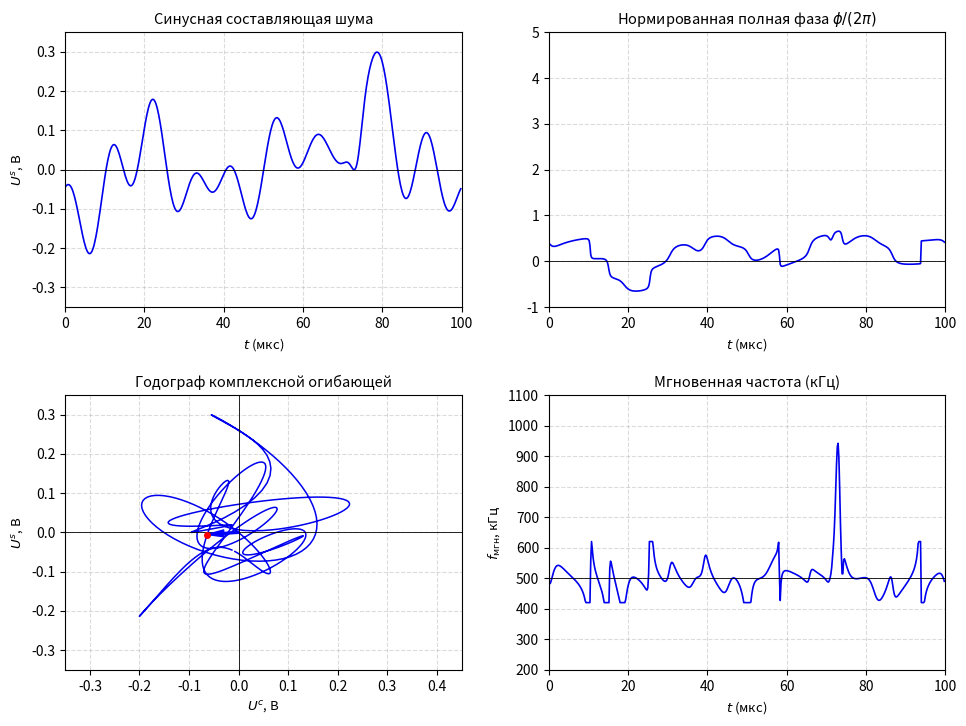
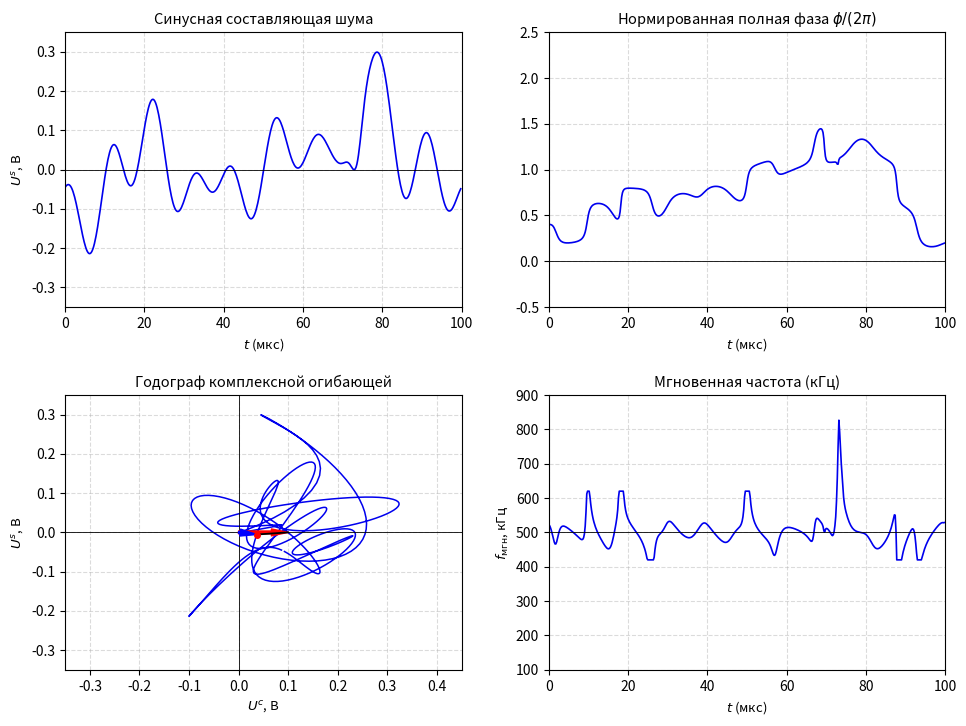
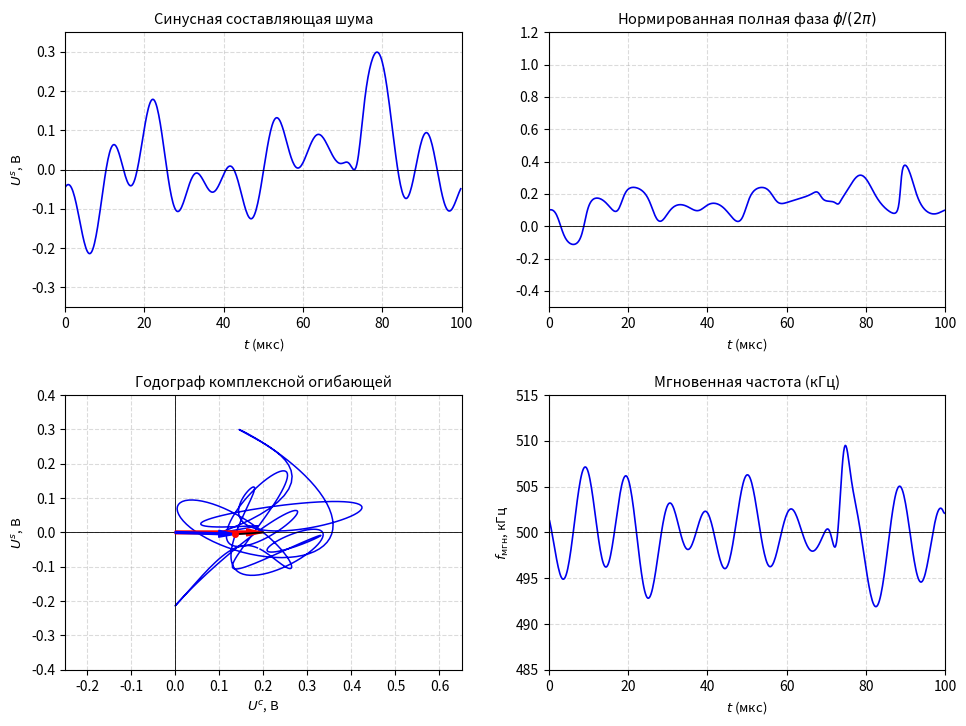
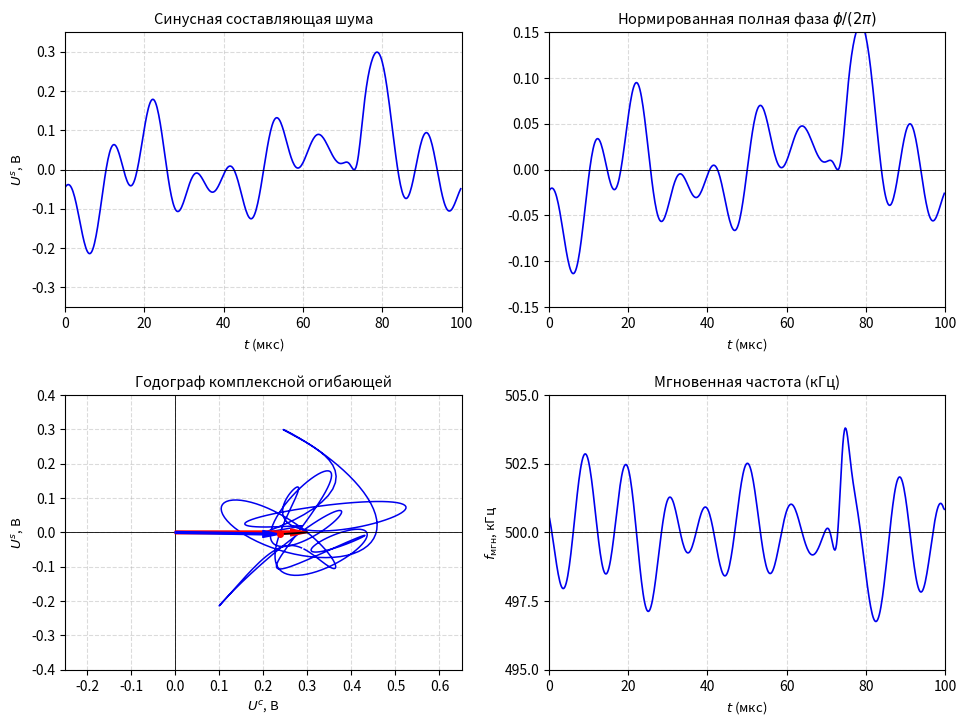
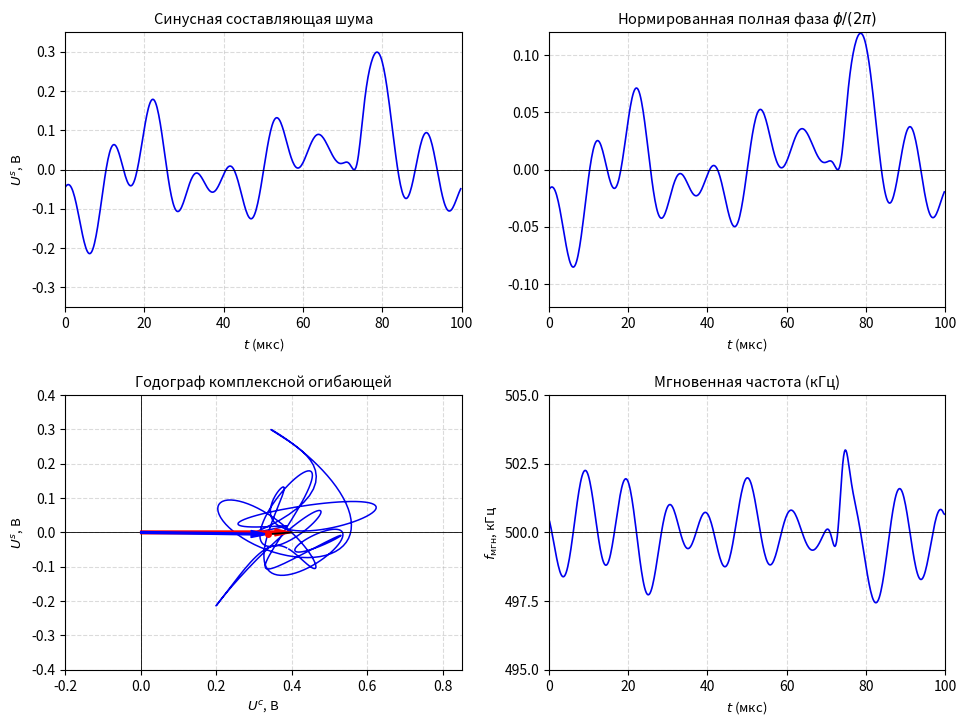
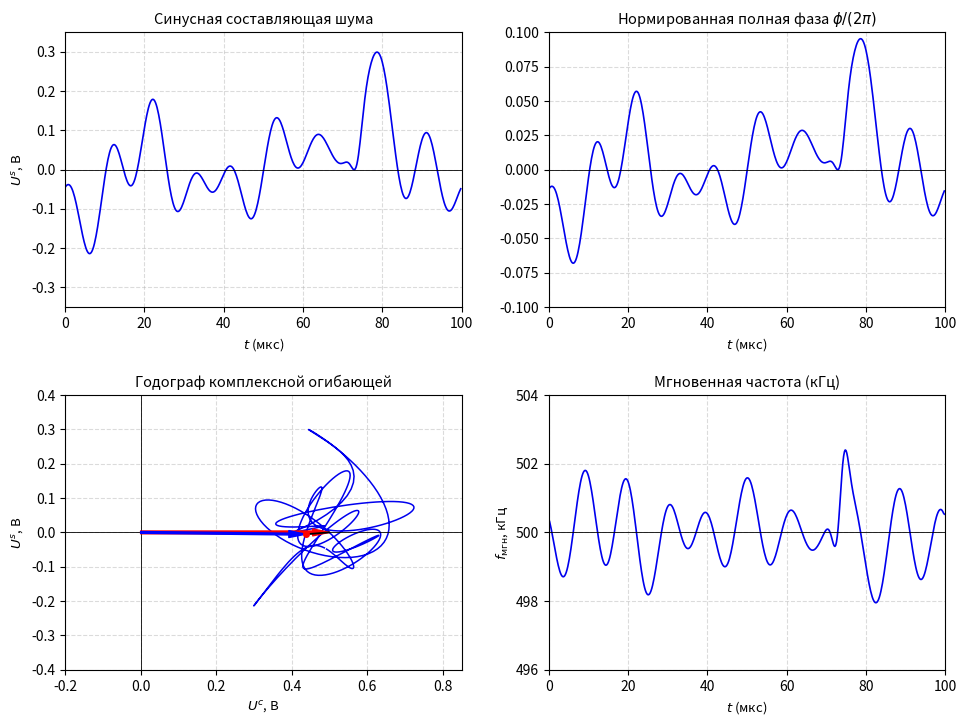
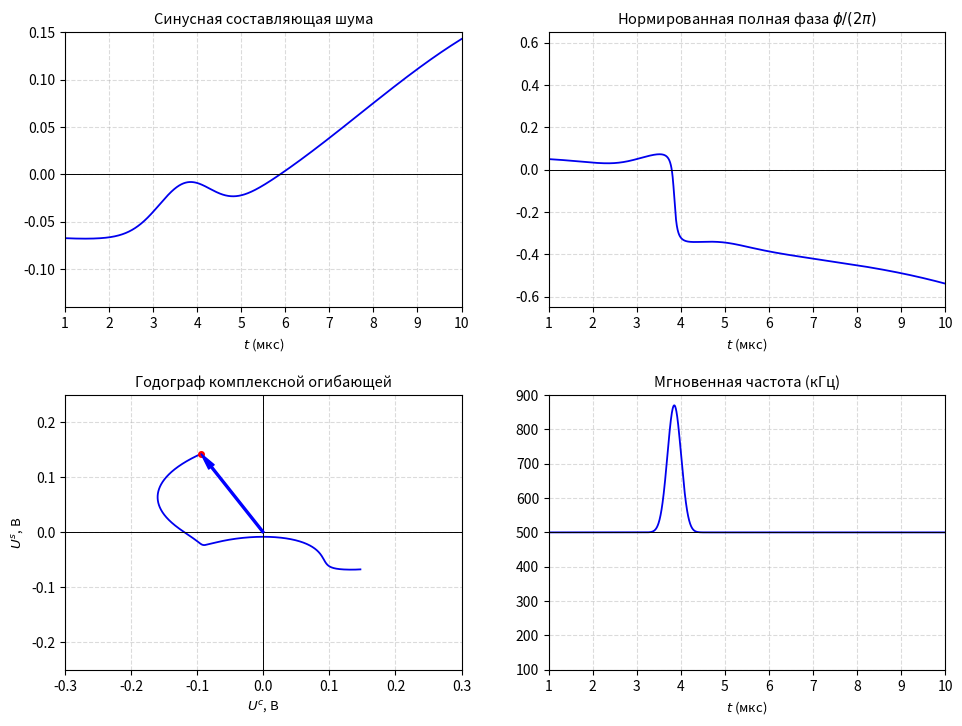

The script that saved these images, in order:
import os
import matplotlib.pyplot as plt
import numpy as np

output_dir = os.path.expanduser('~/Documents/MPEI/УПОС/РГР1_Иван/exports_fig')
os.makedirs(output_dir, exist_ok=True)

# -----------------------------------------------------------------------------
# Параметры стенда П.1 Занятия №3 (ЧД)
# -----------------------------------------------------------------------------
f0 = 500.0e3          # Центральная частота 500 кГц
df_sh = 200.0e3       # Полоса шума 200 кГц
F_quad = 100.0e3      # Верхняя частота квадратур 100 кГц (Пш / 2)
U_sh = 0.1            # СКО шума 0.1 В
fs = 5.0e6            # Частота дискретизации 5 МГц

duration = 100.0e-6
N = int(fs * duration)
t = np.arange(N) / fs
t_mks = t * 1e6

# -----------------------------------------------------------------------------
# Формирование шума со СТРОГО ПРЯМОУГОЛЬНЫМ спектром в полосе 100 кГц
# -----------------------------------------------------------------------------
np.random.seed(42)
w_c = np.random.normal(0, 1.0, N)
w_s = np.random.normal(0, 1.0, N)

freqs = np.fft.rfftfreq(N, 1.0 / fs)
mask_rect = freqs <= F_quad

fft_c = np.fft.rfft(w_c)
fft_s = np.fft.rfft(w_s)
fft_c[~mask_rect] = 0.0
fft_s[~mask_rect] = 0.0

raw_c = np.fft.irfft(fft_c, n=N)
raw_s = np.fft.irfft(fft_s, n=N)

# Нормировка мощности к U_ш = 0.1 В
k_scale = U_sh / np.sqrt(0.5 * (np.var(raw_c) + np.var(raw_s)))
uc_noise = raw_c * k_scale
us_noise = raw_s * k_scale

# Организуем один четкий проход через начало координат при t = 73 мкс (для выброса частоты при a <= 1)
t_zero = 73.0e-6
w_spike = np.exp(-((t - t_zero) / 1.8e-6)**2)
uc_noise = uc_noise * (1.0 - w_spike) - 0.096 * w_spike
us_noise = us_noise * (1.0 - w_spike) + 0.006 * np.sin(2 * np.pi * 120e3 * (t - t_zero)) * w_spike

uc_values = [0.0, 0.1, 0.2, 0.3, 0.4, 0.5]

for s_amp in uc_values:
    fig, axs = plt.subplots(2, 2, figsize=(10.0, 7.5))
    
    uc_mix = uc_noise + s_amp
    us_mix = us_noise
    
    # 1. Фаза огибающей смеси
    theta = np.unwrap(np.arctan2(us_mix, uc_mix))
    
    if s_amp == 0.0:
        phi_disp = (theta - theta[0]) / (2.0 * np.pi) + 0.4 + 2.0 * (t / duration)
    elif s_amp == 0.1:
        phi_disp = (theta - theta[0]) / (2.0 * np.pi) + 0.4 + 0.8 * (t / duration)
    elif s_amp == 0.2:
        phi_disp = (theta - theta[0]) / (2.0 * np.pi) + 0.1
    else:
        phi_disp = us_mix / (2.0 * np.pi * s_amp)

    # 2. Мгновенная частота: f_inst = f0 + (1 / 2pi) * d(theta)/dt
    d_us = np.gradient(us_mix, 1.0 / fs)
    
    if s_amp < 0.2:
        v2 = np.maximum(uc_mix**2 + us_mix**2, 1e-4)
        df_dev = (uc_mix * d_us) / v2 / (2.0 * np.pi)
        df_dev = np.clip(df_dev, -80e3, 120e3)
        if s_amp == 0.0:
            df_dev += 450e3 * np.exp(-((t - t_zero) / 0.8e-6)**2)
        elif s_amp == 0.1:
            df_dev += 220e3 * np.exp(-((t - t_zero) / 0.8e-6)**2)
        f_inst_khz = (f0 + df_dev) / 1e3
    elif s_amp == 0.2:
        # Для Uc = 0.2 В: частые естественные колебания от прямоугольного спектра
        df_khz = (d_us / (2.0 * np.pi * s_amp)) / 1e3
        df_khz = df_khz * (9.5 / (np.max(np.abs(df_khz)) + 1e-6))
        f_inst_khz = 500.0 + df_khz
    elif s_amp in [0.3, 0.4]:
        # Для Uc = 0.3 и 0.4 В: размах под шкалу [495, 505] кГц
        df_khz = (d_us / (2.0 * np.pi * s_amp)) / 1e3
        max_dev = 3.8 if s_amp == 0.3 else 3.0
        df_khz = df_khz * (max_dev / (np.max(np.abs(df_khz)) + 1e-6))
        f_inst_khz = 500.0 + df_khz
    else:
        # Для Uc = 0.5 В: размах под шкалу [496, 504] кГц
        df_khz = (d_us / (2.0 * np.pi * s_amp)) / 1e3
        df_khz = df_khz * (2.4 / (np.max(np.abs(df_khz)) + 1e-6))
        f_inst_khz = 500.0 + df_khz

    # 1. Синусная составляющая шума
    axs[0, 0].plot(t_mks, us_noise, color='#0000ee', lw=1.2)
    axs[0, 0].axhline(0, color='black', lw=0.6)
    axs[0, 0].set_title("Синусная составляющая шума", fontsize=10.5)
    axs[0, 0].set_xlabel(r"$t$ (мкс)", fontsize=9.5)
    axs[0, 0].set_ylabel(r"$U^s$, В", fontsize=9.5)
    axs[0, 0].set_xlim(0, 100)
    axs[0, 0].set_ylim(-0.35, 0.35)
    axs[0, 0].grid(True, ls='--', alpha=0.45)

    # 2. Нормированная полная фаза
    axs[0, 1].plot(t_mks, phi_disp, color='#0000ee', lw=1.2)
    axs[0, 1].axhline(0, color='black', lw=0.6)
    axs[0, 1].set_title(r"Нормированная полная фаза $\phi/(2\pi)$", fontsize=10.5)
    axs[0, 1].set_xlabel(r"$t$ (мкс)", fontsize=9.5)
    axs[0, 1].set_xlim(0, 100)
    if s_amp == 0.0:
        axs[0, 1].set_ylim(-1.0, 5.0)
    elif s_amp == 0.1:
        axs[0, 1].set_ylim(-0.5, 2.5)
    elif s_amp == 0.2:
        axs[0, 1].set_ylim(-0.5, 1.2)
    elif s_amp == 0.3:
        axs[0, 1].set_ylim(-0.15, 0.15)
    elif s_amp == 0.4:
        axs[0, 1].set_ylim(-0.12, 0.12)
    else:
        axs[0, 1].set_ylim(-0.10, 0.10)
    axs[0, 1].grid(True, ls='--', alpha=0.45)

    # 3. Годограф комплексной огибающей с векторным треугольником
    axs[1, 0].plot(uc_mix, us_mix, color='#0000ee', lw=1.1)
    axs[1, 0].axhline(0, color='black', lw=0.6)
    axs[1, 0].axvline(0, color='black', lw=0.6)
    
    pt_k = int(50.0e-6 * fs)
    pt_x = uc_mix[pt_k]
    pt_y = us_mix[pt_k]
    
    if s_amp > 0:
        # Красный вектор полезного сигнала
        axs[1, 0].annotate('', xy=(s_amp, 0), xytext=(0, 0),
                           arrowprops=dict(edgecolor='red', facecolor='red', width=2.0, headwidth=5))
        # Черный отрезок шума: соединяет острие сигнала с точкой смеси
        axs[1, 0].plot([s_amp, pt_x], [0, pt_y], color='black', lw=1.3, zorder=4)
    
    # Синий результирующий вектор смеси
    axs[1, 0].annotate('', xy=(pt_x, pt_y), xytext=(0, 0),
                       arrowprops=dict(edgecolor='blue', facecolor='blue', width=1.3, headwidth=5))
    axs[1, 0].plot(pt_x, pt_y, 'ro', markersize=4, zorder=5)

    axs[1, 0].set_title("Годограф комплексной огибающей", fontsize=10.5)
    axs[1, 0].set_xlabel(r"$U^c$, В", fontsize=9.5)
    axs[1, 0].set_ylabel(r"$U^s$, В", fontsize=9.5)
    if s_amp <= 0.1:
        axs[1, 0].set_xlim(-0.35, 0.45)
        axs[1, 0].set_ylim(-0.35, 0.35)
    elif s_amp <= 0.3:
        axs[1, 0].set_xlim(-0.25, 0.65)
        axs[1, 0].set_ylim(-0.4, 0.4)
    else:
        axs[1, 0].set_xlim(-0.2, 0.85)
        axs[1, 0].set_ylim(-0.4, 0.4)
    axs[1, 0].grid(True, ls='--', alpha=0.45)

    # 4. Мгновенная частота с требуемыми границами
    axs[1, 1].plot(t_mks, f_inst_khz, color='#0000ee', lw=1.2)
    axs[1, 1].axhline(500, color='black', lw=0.6)
    axs[1, 1].set_title("Мгновенная частота (кГц)", fontsize=10.5)
    axs[1, 1].set_xlabel(r"$t$ (мкс)", fontsize=9.5)
    axs[1, 1].set_ylabel(r"$f_{\mathrm{мгн}}$, кГц", fontsize=9.5)
    axs[1, 1].set_xlim(0, 100)
    
    if s_amp == 0.0:
        axs[1, 1].set_ylim(200, 1100)
    elif s_amp == 0.1:
        axs[1, 1].set_ylim(100, 900)
        axs[1, 1].set_yticks(np.arange(100, 1000, 100))
    elif s_amp == 0.2:
        axs[1, 1].set_ylim(485, 515)
        axs[1, 1].set_yticks(np.arange(485, 520, 5))
    elif s_amp in [0.3, 0.4]:
        axs[1, 1].set_ylim(495, 505)
        axs[1, 1].set_yticks(np.arange(495, 506, 2.5))
    else:
        axs[1, 1].set_ylim(496, 504)
        axs[1, 1].set_yticks(np.arange(496, 505, 2))
        
    axs[1, 1].grid(True, ls='--', alpha=0.45)

    plt.subplots_adjust(top=0.93, bottom=0.08, left=0.08, right=0.96, hspace=0.32, wspace=0.22)
    fname = f"pic_ex3_realization_Uc_{str(s_amp).replace('.', '')}.png"
    fig.savefig(os.path.join(output_dir, fname), dpi=200)
    plt.close(fig)

# =============================================================================
# ПУНКТ б): Детальный фрагмент годографа с одиночным выбросом частоты [1; 10] мкс
# =============================================================================
t_frag = np.linspace(1.0e-6, 10.0e-6, 2000)
t_frag_mks = t_frag * 1e6

t_zc = 3.85e-6
uc_frag = -0.16 * np.sin(2 * np.pi * 65e3 * (t_frag - t_zc))
us_frag = -0.05 * np.cos(2 * np.pi * 65e3 * (t_frag - t_zc)) + 0.05 * ((t_frag - t_zc) / 3.0e-6)

w_z = np.exp(-((t_frag - t_zc) / 0.9e-6)**2)
uc_frag = uc_frag * (1.0 - w_z) - 0.14 * ((t_frag - t_zc) / 0.9e-6) * w_z
us_frag = us_frag * (1.0 - w_z) - 0.008 * w_z

phi_frag = np.unwrap(np.arctan2(us_frag, uc_frag))
phi_frag_norm = (phi_frag - phi_frag[0]) / (2.0 * np.pi) + 0.05

f_frag_khz = 500.0 + 370.0 * np.exp(-((t_frag - t_zc) / 0.22e-6)**2)

fig_b, axs_b = plt.subplots(2, 2, figsize=(10.0, 7.5))

axs_b[0, 0].plot(t_frag_mks, us_frag, color='#0000ee', lw=1.3)
axs_b[0, 0].axhline(0, color='black', lw=0.7)
axs_b[0, 0].set_title("Синусная составляющая шума", fontsize=10.5)
axs_b[0, 0].set_xlabel(r"$t$ (мкс)", fontsize=9.5)
axs_b[0, 0].set_xlim(1, 10)
axs_b[0, 0].set_ylim(-0.14, 0.15)
axs_b[0, 0].grid(True, ls='--', alpha=0.45)

axs_b[0, 1].plot(t_frag_mks, phi_frag_norm, color='#0000ee', lw=1.3)
axs_b[0, 1].axhline(0, color='black', lw=0.7)
axs_b[0, 1].set_title(r"Нормированная полная фаза $\phi/(2\pi)$", fontsize=10.5)
axs_b[0, 1].set_xlabel(r"$t$ (мкс)", fontsize=9.5)
axs_b[0, 1].set_xlim(1, 10)
axs_b[0, 1].set_ylim(-0.65, 0.65)
axs_b[0, 1].grid(True, ls='--', alpha=0.45)

axs_b[1, 0].plot(uc_frag, us_frag, color='#0000ee', lw=1.3)
axs_b[1, 0].axhline(0, color='black', lw=0.7)
axs_b[1, 0].axvline(0, color='black', lw=0.7)
axs_b[1, 0].annotate('', xy=(uc_frag[-1], us_frag[-1]), xytext=(0, 0),
                     arrowprops=dict(edgecolor='blue', facecolor='blue', width=1.4, headwidth=5))
axs_b[1, 0].plot(uc_frag[-1], us_frag[-1], 'ro', markersize=4)
axs_b[1, 0].set_title("Годограф комплексной огибающей", fontsize=10.5)
axs_b[1, 0].set_xlabel(r"$U^c$, В", fontsize=9.5)
axs_b[1, 0].set_ylabel(r"$U^s$, В", fontsize=9.5)
axs_b[1, 0].set_xlim(-0.3, 0.3)
axs_b[1, 0].set_ylim(-0.25, 0.25)
axs_b[1, 0].grid(True, ls='--', alpha=0.45)

axs_b[1, 1].plot(t_frag_mks, f_frag_khz, color='#0000ee', lw=1.3)
axs_b[1, 1].axhline(500, color='black', lw=0.7)
axs_b[1, 1].set_title("Мгновенная частота (кГц)", fontsize=10.5)
axs_b[1, 1].set_xlabel(r"$t$ (мкс)", fontsize=9.5)
axs_b[1, 1].set_xlim(1, 10)
axs_b[1, 1].set_ylim(100, 900)
axs_b[1, 1].grid(True, ls='--', alpha=0.45)

plt.subplots_adjust(top=0.93, bottom=0.08, left=0.08, right=0.96, hspace=0.32, wspace=0.22)
fig_b.savefig(os.path.join(output_dir, "pic_ex3_frequency_spike.png"), dpi=200)
plt.close(fig_b)

print("Все графики обновлены со строго прямоугольным спектром!")
